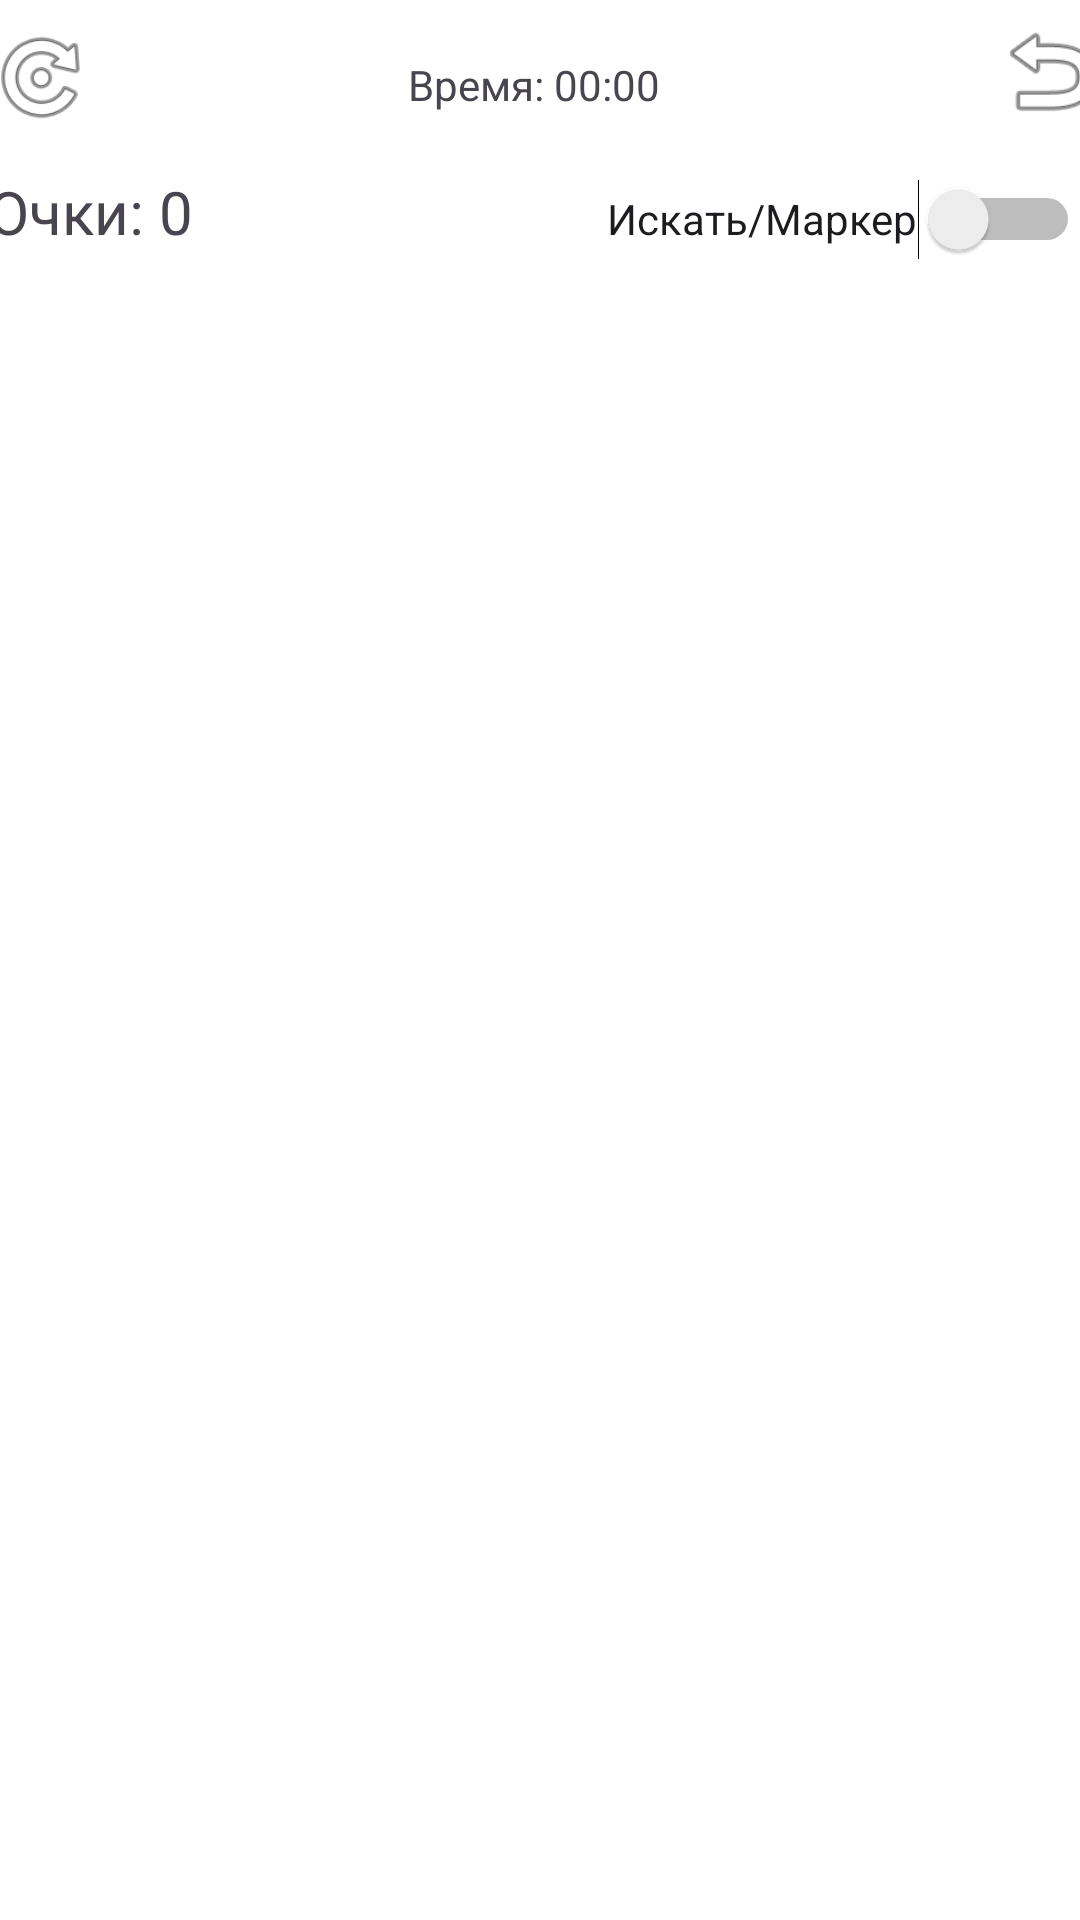

Produce the Android XML layout that renders to this screen, including the resource entries it uses.
<!-- AndroidManifest.xml: application theme Theme.SapperGoy -->
<!-- res/layout/activity_game.xml -->
<?xml version="1.0" encoding="utf-8"?>
<androidx.constraintlayout.widget.ConstraintLayout xmlns:android="http://schemas.android.com/apk/res/android"
    xmlns:app="http://schemas.android.com/apk/res-auto"
    xmlns:tools="http://schemas.android.com/tools"
    android:id="@+id/main"
    android:layout_width="match_parent"
    android:layout_height="match_parent"
    android:background="#FFFFFF"
    tools:context=".GameAcivity">

    <TextView
        android:id="@+id/textView"
        android:layout_width="wrap_content"
        android:layout_height="wrap_content"
        android:layout_marginStart="138dp"
        android:layout_marginTop="67dp"
        android:layout_marginEnd="136dp"
        android:layout_marginBottom="600dp"
        android:text="Сапёр"
        android:textSize="24sp"
        app:layout_constraintBottom_toBottomOf="parent"
        app:layout_constraintEnd_toEndOf="parent"
        app:layout_constraintHorizontal_bias="0.507"
        app:layout_constraintStart_toStartOf="parent"
        app:layout_constraintTop_toTopOf="parent"
        app:layout_constraintVertical_bias="0.0" />

    <GridLayout
        android:id="@+id/gridLayout"
        android:layout_width="wrap_content"
        android:layout_height="wrap_content"
        android:layout_marginStart="1dp"
        android:layout_marginTop="11dp"
        android:layout_marginEnd="1dp"
        android:layout_marginBottom="1dp"
        android:columnCount="7"
        android:rowCount="10"
        app:layout_constraintBottom_toBottomOf="parent"
        app:layout_constraintEnd_toEndOf="parent"
        app:layout_constraintStart_toStartOf="parent"
        app:layout_constraintTop_toBottomOf="@+id/textView"
        tools:ignore="MissingConstraints">

    </GridLayout>

    <LinearLayout
        android:layout_width="382dp"
        android:layout_height="51dp"
        android:layout_marginStart="15dp"
        android:layout_marginTop="7dp"
        android:layout_marginEnd="14dp"
        android:layout_marginBottom="25dp"
        android:gravity="center"
        android:orientation="horizontal"
        app:layout_constraintBottom_toTopOf="@+id/textView"
        app:layout_constraintEnd_toEndOf="parent"
        app:layout_constraintStart_toStartOf="parent"
        app:layout_constraintTop_toTopOf="parent"
        app:layout_constraintVertical_bias="0.285">

        <ImageView
            android:id="@+id/imageView3"
            android:layout_width="65dp"
            android:layout_height="match_parent"
            android:layout_marginEnd="90dp"
            android:layout_weight="0"
            android:onClick="Restart"
            android:paddingLeft="10dp"
            android:paddingTop="5dp"
            android:paddingRight="10dp"
            android:paddingBottom="10dp"
            app:srcCompat="@android:drawable/ic_menu_rotate" />

        <TextView
            android:id="@+id/timer"
            android:layout_width="wrap_content"
            android:layout_height="wrap_content"
            android:layout_marginStart="0dp"
            android:layout_marginTop="0dp"
            android:layout_marginEnd="0dp"
            android:layout_marginBottom="0dp"
            android:layout_weight="0"
            android:text="Время: 00:00" />

        <ImageView
            android:id="@+id/imageView4"
            android:layout_width="61dp"
            android:layout_height="match_parent"
            android:layout_marginStart="100dp"
            android:layout_marginTop="0dp"
            android:layout_marginEnd="0dp"
            android:layout_marginBottom="0dp"
            android:layout_weight="0"
            android:contentDescription="Back"
            android:onClick="Back"
            android:paddingLeft="10dp"
            android:paddingTop="1dp"
            android:paddingRight="10dp"
            android:paddingBottom="10dp"
            app:srcCompat="@android:drawable/ic_menu_revert" />

    </LinearLayout>

    <LinearLayout
        android:layout_width="364dp"
        android:layout_height="60dp"
        android:layout_marginStart="21dp"
        android:layout_marginTop="43dp"
        android:layout_marginEnd="26dp"
        android:layout_marginBottom="537dp"
        android:orientation="horizontal"
        app:layout_constraintBottom_toBottomOf="parent"
        app:layout_constraintEnd_toEndOf="parent"
        app:layout_constraintStart_toStartOf="parent"
        app:layout_constraintTop_toBottomOf="@+id/textView"
        app:layout_constraintVertical_bias="1.0">

        <TextView
            android:id="@+id/userPoints"
            android:layout_width="wrap_content"
            android:layout_height="41dp"
            android:layout_marginStart="0dp"
            android:layout_marginTop="0dp"
            android:layout_marginBottom="0dp"
            android:layout_weight="2"
            android:text="Очки: 0"
            android:textSize="20sp" />

        <Switch
            android:id="@+id/switch1"
            android:layout_width="wrap_content"
            android:layout_height="match_parent"
            android:layout_marginStart="0dp"
            android:layout_marginTop="0dp"
            android:layout_marginEnd="0dp"
            android:layout_marginBottom="0dp"
            android:onClick="ChangeOpenSocket"
            android:text="Искать/Маркер" />
    </LinearLayout>

</androidx.constraintlayout.widget.ConstraintLayout>
<!-- resources referenced by this layout -->
<resources>
  <style name="Theme.SapperGoy" parent="Base.Theme.SapperGoy" />
  <style name="Base.Theme.SapperGoy" parent="Theme.Material3.DayNight.NoActionBar">
          
          
      </style>
</resources>
